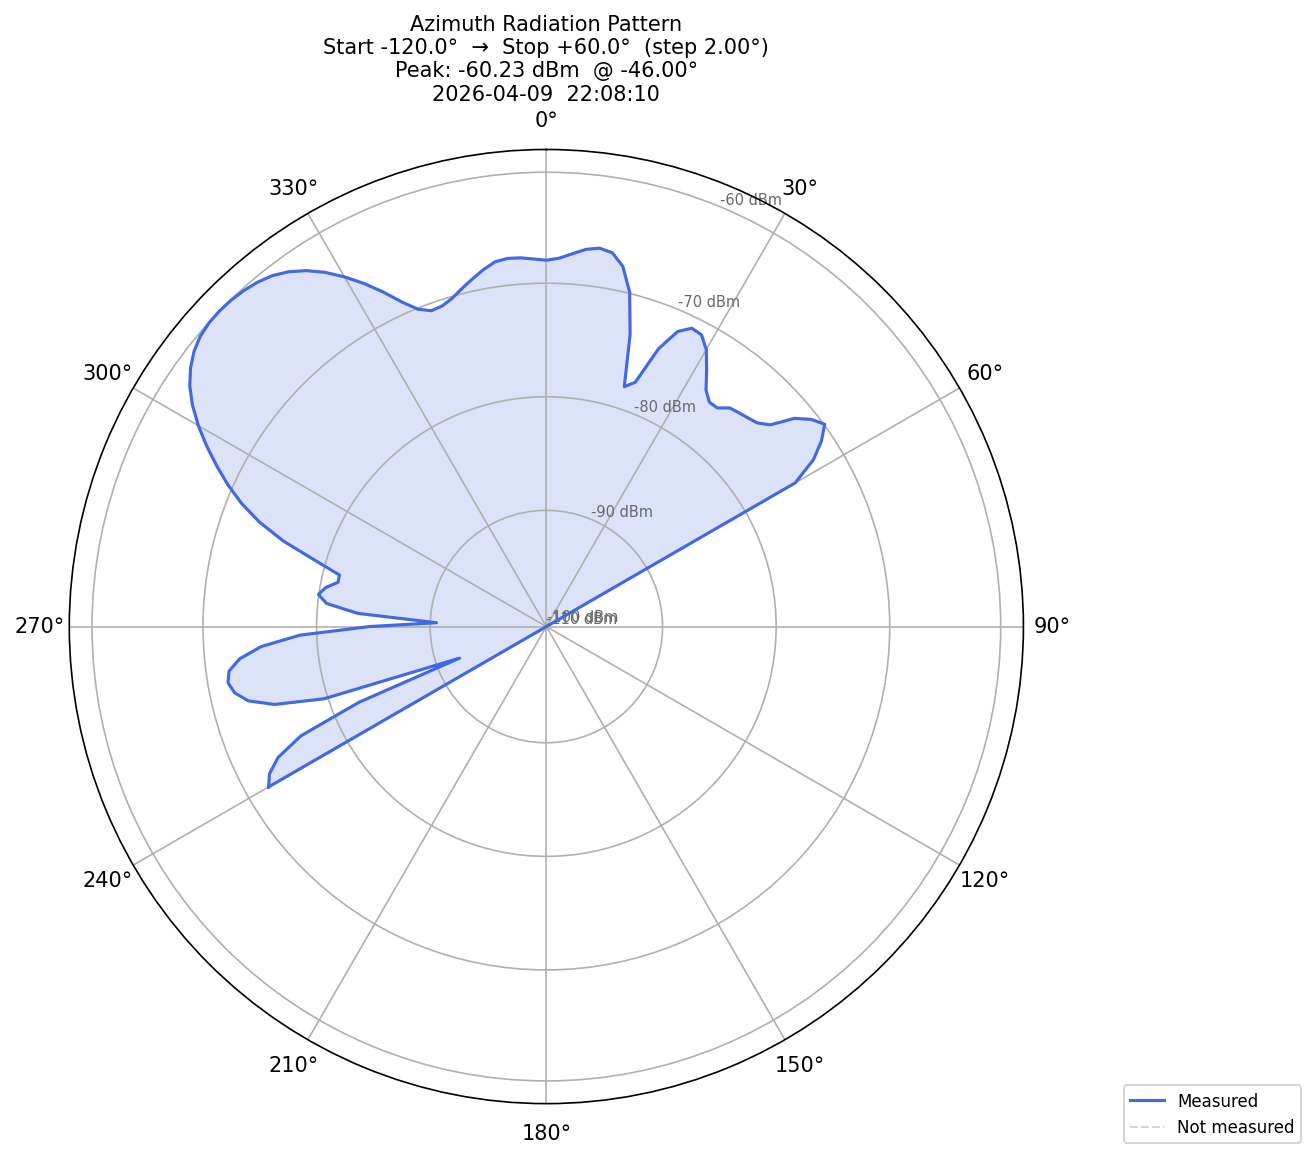

The file beside this chart, header and first rows:
timestamp, angle_deg, power_dbm, freq_hz
2026-04-09T22:02:16.075809, -120, -72, 2400000000
2026-04-09T22:02:19.987281, -118, -72.62, 2400000000
2026-04-09T22:02:23.900429, -116, -73.96, 2400000000
2026-04-09T22:02:27.812726, -114, -76.58, 2400000000
2026-04-09T22:02:31.724241, -112, -82.45, 2400000000
2026-04-09T22:02:35.637525, -110, -92.1, 2400000000
2026-04-09T22:02:39.548253, -108, -79.66, 2400000000
2026-04-09T22:02:43.459323, -106, -75.35, 2400000000
2026-04-09T22:02:47.371573, -104, -73.19, 2400000000
2026-04-09T22:02:51.283389, -102, -72.17, 2400000000
2026-04-09T22:02:55.196511, -100, -71.77, 2400000000
2026-04-09T22:02:59.108433, -98, -72.02, 2400000000
2026-04-09T22:03:03.022513, -96, -73.08, 2400000000
2026-04-09T22:03:06.932018, -94, -75.08, 2400000000
2026-04-09T22:03:10.844634, -92, -78.52, 2400000000
2026-04-09T22:03:14.756021, -90, -84.67, 2400000000
2026-04-09T22:03:18.667868, -88, -90.55, 2400000000
2026-04-09T22:03:22.582100, -86, -83.59, 2400000000
2026-04-09T22:03:26.492297, -84, -80.78, 2400000000
2026-04-09T22:03:30.406040, -82, -79.97, 2400000000
2026-04-09T22:03:34.317564, -80, -80.49, 2400000000
2026-04-09T22:03:38.229242, -78, -81.48, 2400000000
2026-04-09T22:03:42.140094, -76, -81.45, 2400000000
2026-04-09T22:03:46.054839, -74, -79.01, 2400000000
2026-04-09T22:03:49.964812, -72, -75.9, 2400000000
2026-04-09T22:03:53.878215, -70, -73.36, 2400000000
2026-04-09T22:03:57.789463, -68, -71.29, 2400000000
2026-04-09T22:04:01.701094, -66, -69.54, 2400000000
2026-04-09T22:04:05.614600, -64, -67.93, 2400000000
2026-04-09T22:04:09.526128, -62, -66.36, 2400000000
2026-04-09T22:04:13.437964, -60, -64.85, 2400000000
2026-04-09T22:04:17.350068, -58, -63.5, 2400000000
2026-04-09T22:04:21.260972, -56, -62.36, 2400000000
2026-04-09T22:04:25.174290, -54, -61.51, 2400000000
2026-04-09T22:04:29.090952, -52, -60.87, 2400000000
2026-04-09T22:04:32.999173, -50, -60.46, 2400000000
2026-04-09T22:04:36.912027, -48, -60.27, 2400000000
2026-04-09T22:04:40.822819, -46, -60.23, 2400000000
2026-04-09T22:04:44.734144, -44, -60.28, 2400000000
2026-04-09T22:04:48.647544, -42, -60.43, 2400000000
2026-04-09T22:04:52.558393, -40, -60.66, 2400000000
2026-04-09T22:04:56.469126, -38, -61.03, 2400000000
2026-04-09T22:05:00.382405, -36, -61.62, 2400000000
2026-04-09T22:05:04.294043, -34, -62.43, 2400000000
2026-04-09T22:05:08.205899, -32, -63.46, 2400000000
2026-04-09T22:05:12.119423, -30, -64.68, 2400000000
2026-04-09T22:05:16.030596, -28, -66.02, 2400000000
2026-04-09T22:05:19.942339, -26, -67.46, 2400000000
2026-04-09T22:05:23.854832, -24, -68.95, 2400000000
2026-04-09T22:05:27.769217, -22, -70.1, 2400000000
2026-04-09T22:05:31.678677, -20, -70.64, 2400000000
2026-04-09T22:05:35.591849, -18, -70.55, 2400000000
2026-04-09T22:05:39.503064, -16, -70.16, 2400000000
2026-04-09T22:05:43.415934, -14, -69.55, 2400000000
2026-04-09T22:05:47.326465, -12, -68.94, 2400000000
2026-04-09T22:05:51.239120, -10, -68.32, 2400000000
2026-04-09T22:05:55.151442, -8, -67.8, 2400000000
2026-04-09T22:05:59.063575, -6, -67.64, 2400000000
2026-04-09T22:06:02.974798, -4, -67.69, 2400000000
2026-04-09T22:06:06.886489, -2, -67.85, 2400000000
... 31 more rows
